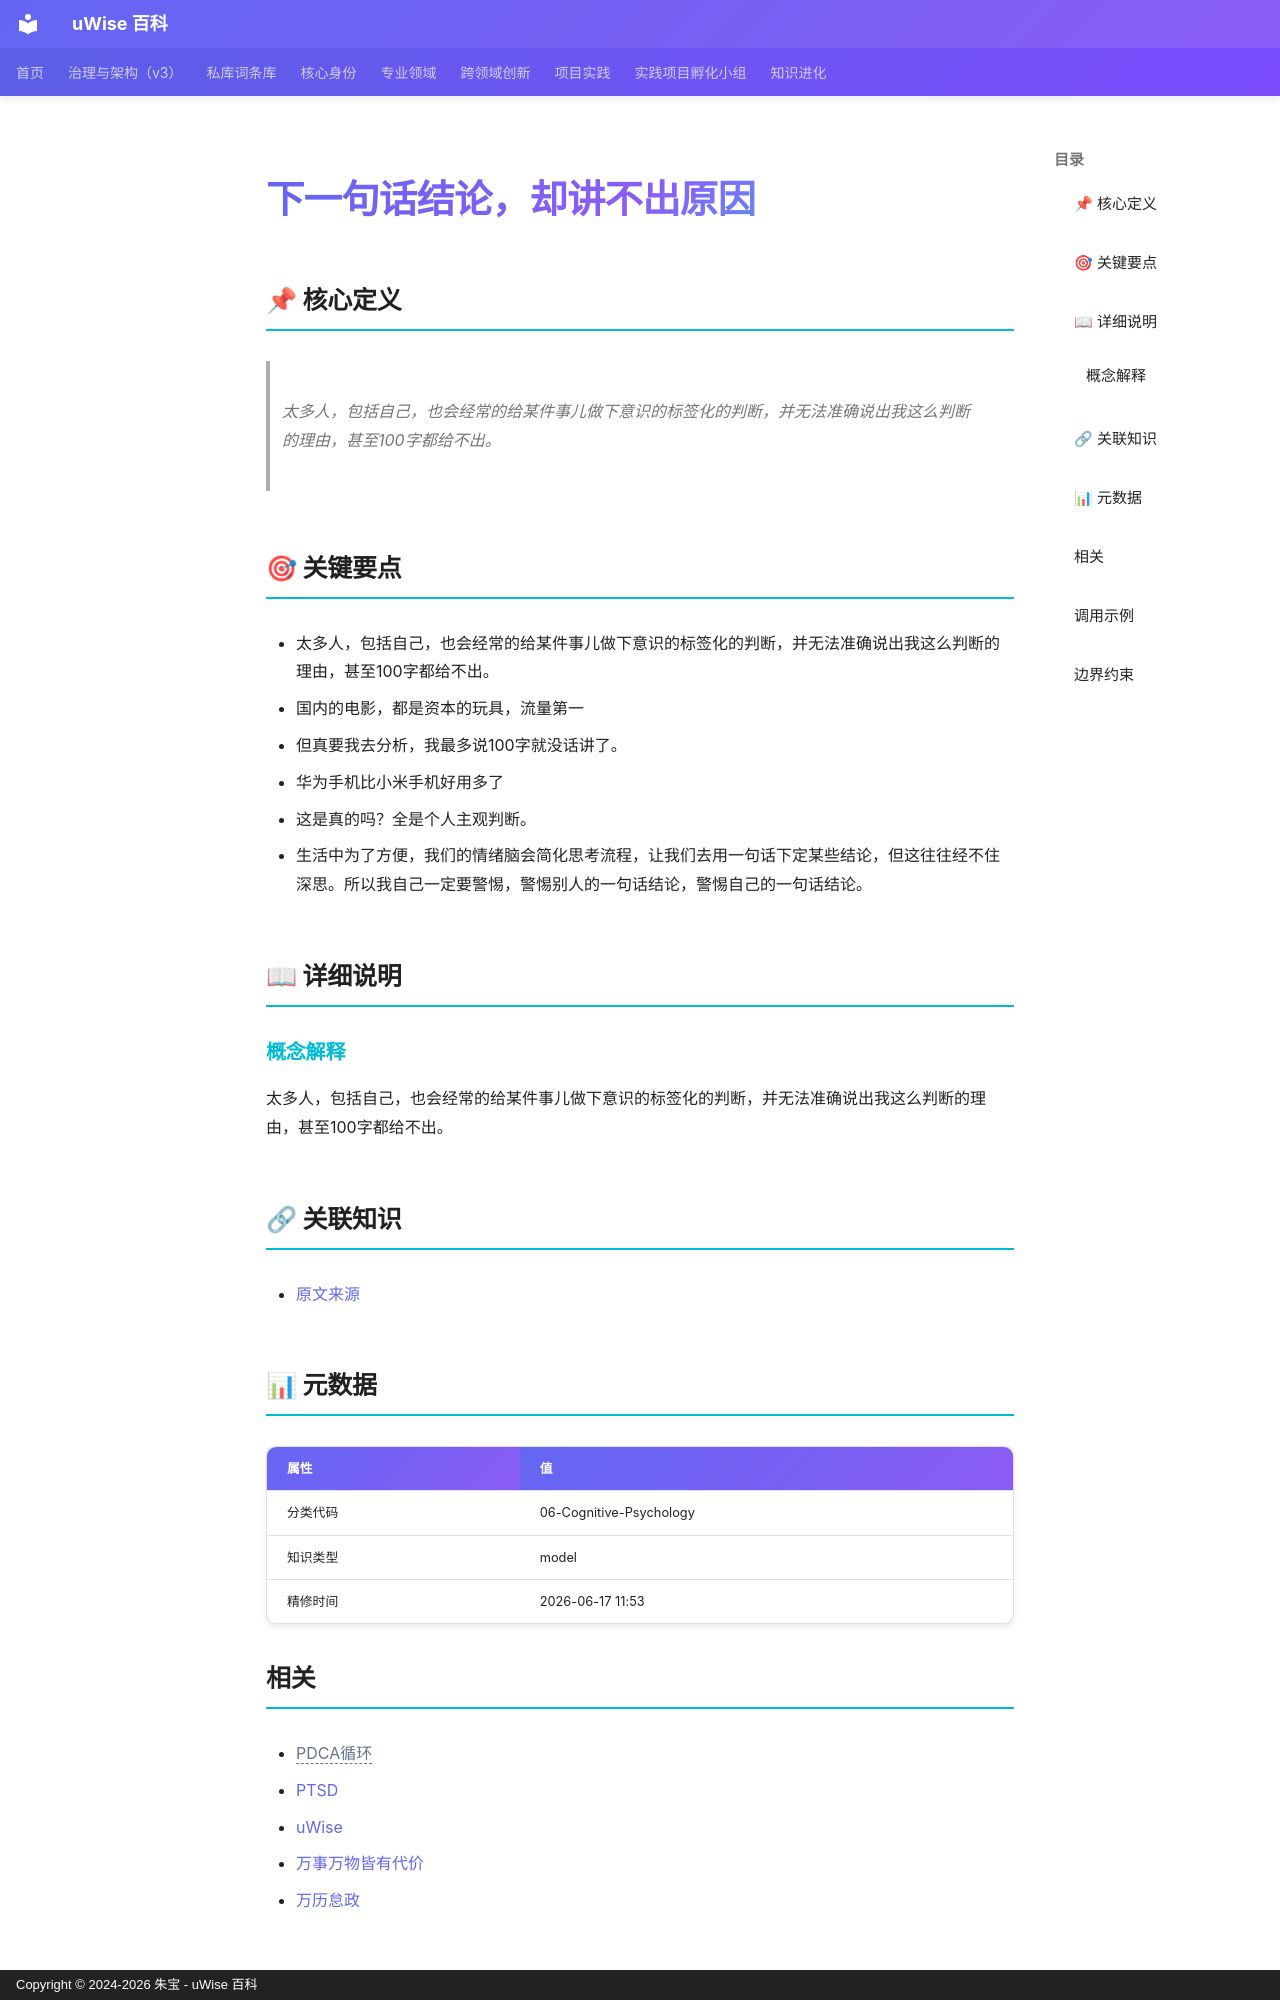

repository: zhubao315/uWise · page: vault-encyclopedia/md-7603cec9/index.html · generator: mkdocs · copyright: Copyright © 2024-2026 朱宝 - uWise 百科

---
title: "下一句话结论，却讲不出原因"
description: "太多人，包括自己，也会经常的给某件事儿做下意识的标签化的判断，并无法准确说出我这么判断的理由，甚至100字都给不出。"
---

# 下一句话结论，却讲不出原因

## 📌 核心定义

> 太多人，包括自己，也会经常的给某件事儿做下意识的标签化的判断，并无法准确说出我这么判断的理由，甚至100字都给不出。

## 🎯 关键要点

- 太多人，包括自己，也会经常的给某件事儿做下意识的标签化的判断，并无法准确说出我这么判断的理由，甚至100字都给不出。
- 国内的电影，都是资本的玩具，流量第一
- 但真要我去分析，我最多说100字就没话讲了。
- 华为手机比小米手机好用多了
- 这是真的吗？全是个人主观判断。
- 生活中为了方便，我们的情绪脑会简化思考流程，让我们去用一句话下定某些结论，但这往往经不住深思。所以我自己一定要警惕，警惕别人的一句话结论，警惕自己的一句话结论。

## 📖 详细说明

### 概念解释
太多人，包括自己，也会经常的给某件事儿做下意识的标签化的判断，并无法准确说出我这么判断的理由，甚至100字都给不出。


## 🔗 关联知识

- [原文来源](../md-7603cec9/)

## 📊 元数据

| 属性 | 值 |
|------|-----|
| 分类代码 | 06-Cognitive-Psychology |
| 知识类型 | model |
| 精修时间 | 2026-06-17 11:53 |

## 相关

- <span class="uw-unresolved" data-target="PDCA循环" title="未解析的双链目标：PDCA循环">PDCA循环</span>
- [PTSD](../ptsd-md-a2e1522a/)
- [uWise](../uwise-md-5c3e1a0e/)
- [万事万物皆有代价](../md-357588bc/)
- [万历怠政](../md-99878392/)

---
